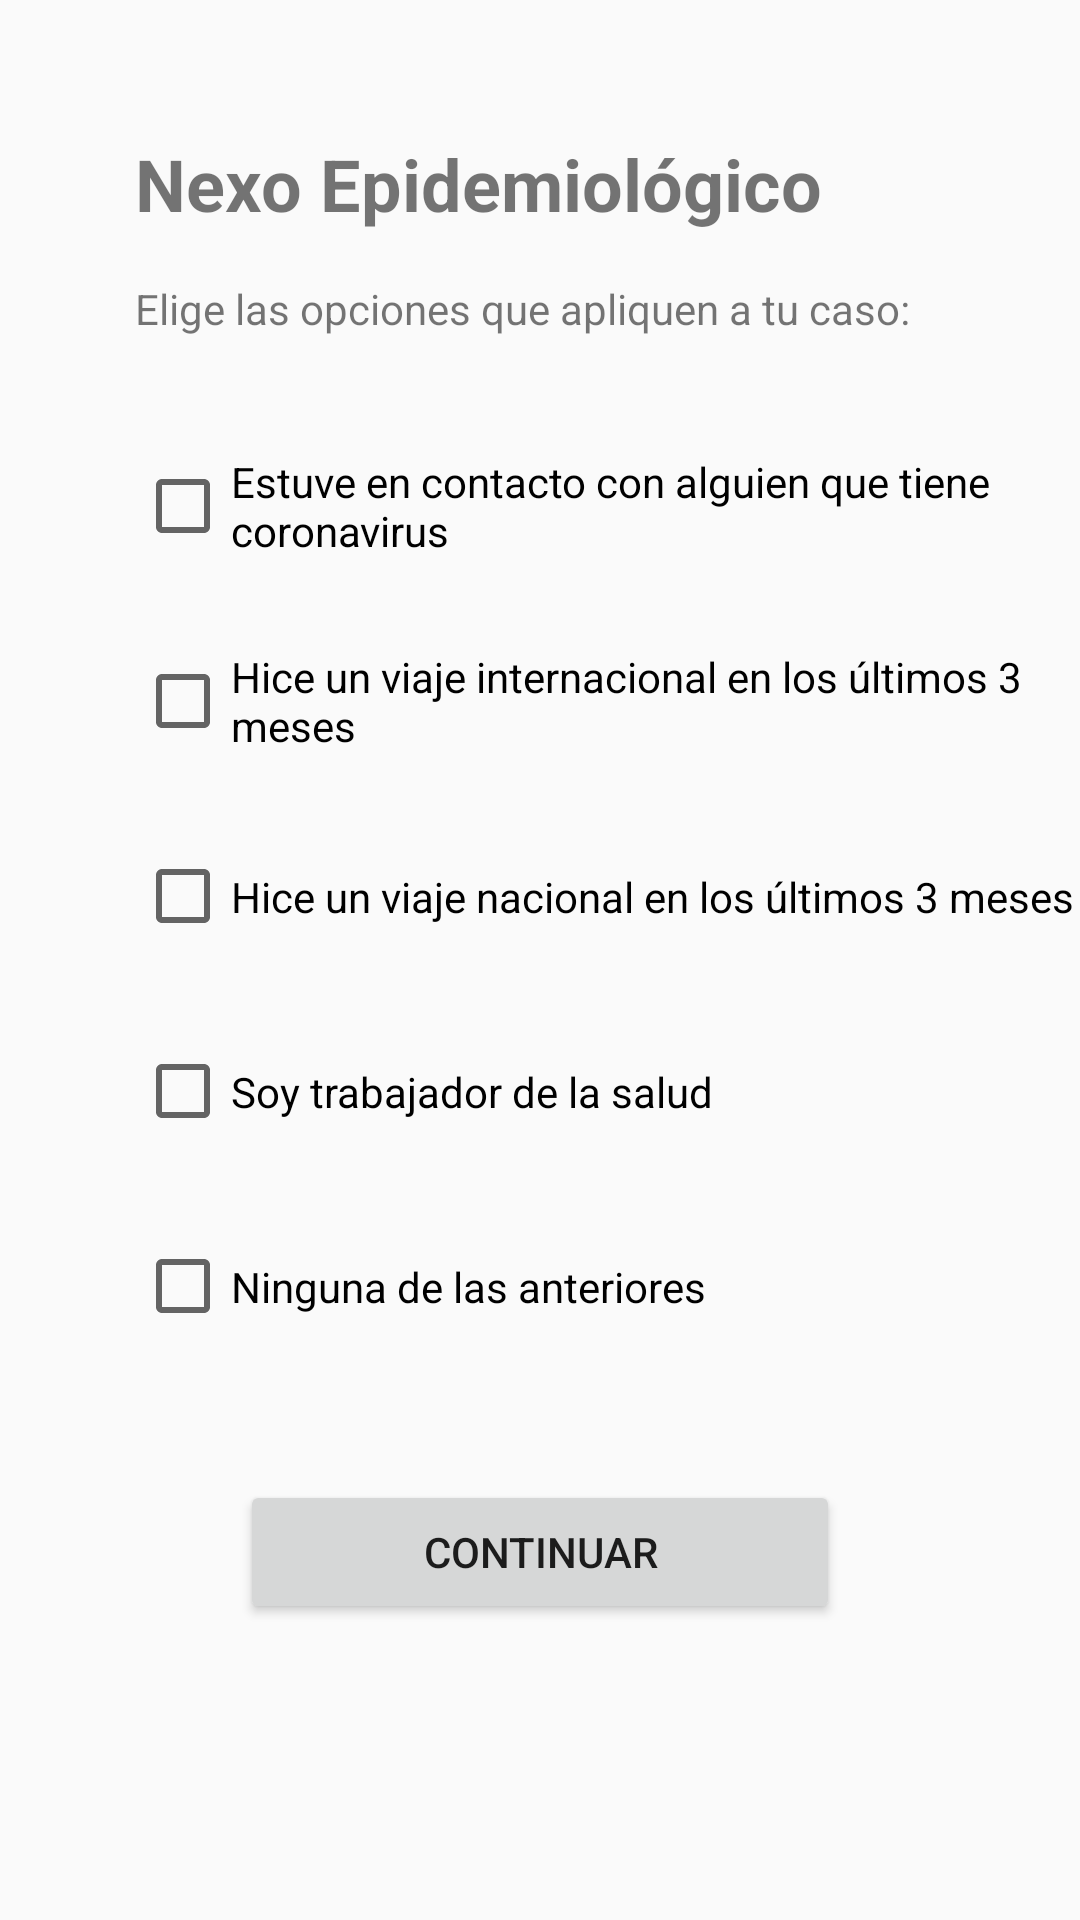

Here is an Android app screen rendered from its layout file. Give the layout XML and the strings, colors and styles it references.
<!-- AndroidManifest.xml: application theme Theme.QuizEco1 -->
<!-- res/layout/activity_nexo_ep.xml -->
<?xml version="1.0" encoding="utf-8"?>
<androidx.constraintlayout.widget.ConstraintLayout
    xmlns:android="http://schemas.android.com/apk/res/android"
    xmlns:tools="http://schemas.android.com/tools"
    xmlns:app="http://schemas.android.com/apk/res-auto"
    android:layout_width="match_parent"
    android:layout_height="match_parent"
    tools:context=".NexoEp">

  <TextView
      android:id="@+id/tituloNexo"
      android:layout_width="wrap_content"
      android:layout_height="wrap_content"
      android:layout_marginStart="45dp"
      android:layout_marginTop="45dp"
      android:text="Nexo Epidemiológico"
      android:textSize="24sp"
      android:textStyle="bold"
      app:layout_constraintStart_toStartOf="parent"
      app:layout_constraintTop_toTopOf="parent" />

  <TextView
      android:id="@+id/instruccionesNexo"
      android:layout_width="wrap_content"
      android:layout_height="wrap_content"
      android:layout_marginTop="16dp"
      android:text="Elige las opciones que apliquen a tu caso:"
      app:layout_constraintStart_toStartOf="@+id/tituloNexo"
      app:layout_constraintTop_toBottomOf="@+id/tituloNexo" />

  <CheckBox
      android:id="@+id/checkBox1"
      android:layout_width="323dp"
      android:layout_height="49dp"
      android:layout_marginTop="32dp"
      android:text="Estuve en contacto con alguien que tiene coronavirus"
      app:layout_constraintStart_toStartOf="@+id/instruccionesNexo"
      app:layout_constraintTop_toBottomOf="@+id/instruccionesNexo" />

  <CheckBox
      android:id="@+id/checkBox2"
      android:layout_width="323dp"
      android:layout_height="49dp"
      android:layout_marginTop="16dp"
      android:text="Hice un viaje internacional en los últimos 3 meses"
      app:layout_constraintStart_toStartOf="@+id/instruccionesNexo"
      app:layout_constraintTop_toBottomOf="@+id/checkBox1" />

  <CheckBox
      android:id="@+id/checkBox3"
      android:layout_width="323dp"
      android:layout_height="49dp"
      android:layout_marginTop="16dp"
      android:text="Hice un viaje nacional en los últimos 3 meses"
      app:layout_constraintStart_toStartOf="@+id/instruccionesNexo"
      app:layout_constraintTop_toBottomOf="@+id/checkBox2" />

  <CheckBox
      android:id="@+id/checkBox4"
      android:layout_width="323dp"
      android:layout_height="49dp"
      android:layout_marginTop="16dp"
      android:text="Soy trabajador de la salud"
      app:layout_constraintStart_toStartOf="@+id/instruccionesNexo"
      app:layout_constraintTop_toBottomOf="@+id/checkBox3" />

  <CheckBox
      android:id="@+id/checkBox5"
      android:layout_width="323dp"
      android:layout_height="49dp"
      android:layout_marginTop="16dp"
      android:text="Ninguna de las anteriores"
      app:layout_constraintStart_toStartOf="@+id/instruccionesNexo"
      app:layout_constraintTop_toBottomOf="@+id/checkBox4" />

  <Button
      android:id="@+id/buttonContinuar2"
      android:layout_width="200dp"
      android:layout_height="wrap_content"
      android:layout_marginTop="40dp"
      android:text="Continuar"
      app:layout_constraintEnd_toEndOf="parent"
      app:layout_constraintStart_toStartOf="parent"
      app:layout_constraintTop_toBottomOf="@+id/checkBox5" />
</androidx.constraintlayout.widget.ConstraintLayout>
<!-- resources referenced by this layout -->
<resources>
  <style name="Theme.QuizEco1" parent="Theme.AppCompat.DayNight">
          
          <item name="colorPrimary">@color/purple_500</item>
          <item name="colorPrimaryVariant">@color/purple_700</item>
          <item name="colorOnPrimary">@color/white</item>
          
          <item name="colorSecondary">@color/teal_200</item>
          <item name="colorSecondaryVariant">@color/teal_700</item>
          <item name="colorOnSecondary">@color/black</item>
          
          <item name="android:statusBarColor" tools:targetApi="l">?attr/colorPrimaryVariant</item>
          
      </style>
  <!-- not gathered from this repository: default colours our renderer supplied (Android Studio template values) -->
  <color name="purple_500">#FF6200EE</color>
  <color name="purple_700">#FF3700B3</color>
  <color name="teal_200">#FF03DAC5</color>
  <color name="teal_700">#FF018786</color>
  <color name="black">#FF000000</color>
  <color name="white">#FFFFFFFF</color>
</resources>
